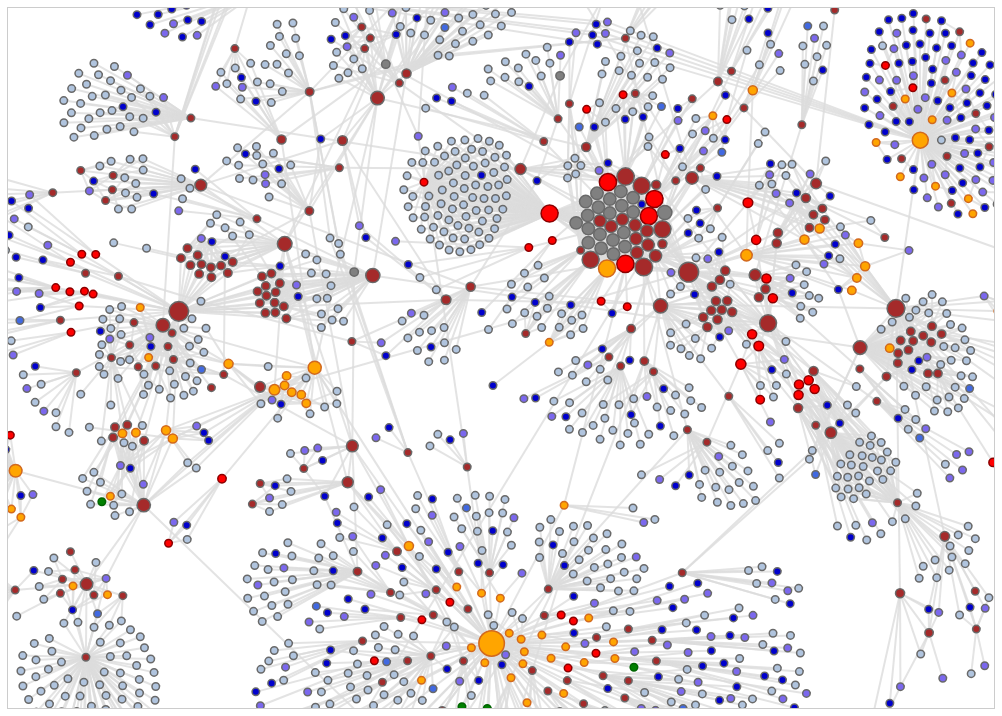
D3 v3 page, settled after 360 driven frames (6 s of simulated time); the page loaded 1 data file(s).


    var height = $("div.result").height();
    var width = $("div.result").width();

    var force = d3.layout.force();

    var visCanvas = d3.select("div.result")
      .append("canvas")
      .attr("id", "canvas")
      .attr("width", width)
      .attr("height", height)
      .attr("viewBox", "0 0 " + width + " " + height)
      .attr("preserveAspectRatio", "YMid meet");

    var context = visCanvas.node().getContext("2d")

    var linkedByIndex = {};
    var curLinksData = [];
    var curNodesData = [];

    d3.json("data.json", function(error, data) {
      allData = setupData(data);

      force.on("tick", forceTick);

      curNodesData = allData.nodes;
      curLinksData = allData.links;

      force.charge(-200);
      force.gravity(.6);
      force.friction(.5);
      force.size([width, height]);
      force.nodes(curNodesData);
      force.links(curLinksData);

      force.start();
    });

    function paint() {
      var hR = $(window).height();
      var wR = $(window).width();

      context.clearRect(0, 0, wR, hR);
      var d;
      var e;

      // draw links
      curLinksData.forEach(function(d) {
        context.globalAlpha = 1;
        context.lineWidth = 2;
        context.strokeStyle = 'rgba(221, 221, 221, 0.8)';
        context.beginPath();
        context.moveTo(d.source.x, d.source.y);
        context.lineTo(d.target.x, d.target.y);
        context.stroke();
        context.closePath();
      });


    curNodesData.forEach(function(d) {

      d.alpha = 1;

      context.beginPath();
      if (d.type == "Alert" && d.severity == "Critical") {
        context.fillStyle = "rgba(165,42,42,"+d.alpha+")";
        context.strokeStyle = "rgba(105,105,105,"+d.alpha+")";
      }
      if (d.type == "Alert" && d.severity == "High") {
        context.fillStyle = "rgba(255,0,0,"+d.alpha+")";
        context.strokeStyle = "rgba(139,0,0,"+d.alpha+")";
      }
      if (d.type == "Alert" && d.severity == "Low") {
        context.fillStyle = "rgba(0,128,0,"+d.alpha+")";
        context.strokeStyle = "rgba(0,100,0,"+d.alpha+")";
      }
      if (d.type == "Alert" && d.severity == "Medium") {
        context.fillStyle = "rgba(255,165,0,"+d.alpha+")";
        context.strokeStyle = "rgba(210,105,30,"+d.alpha+")";
      }
      if (d.type == "Alert" && (d.severity == "NA" || d.severity == "")) {
        context.fillStyle = "rgba(128,128,128,"+d.alpha+")";
        context.strokeStyle = "rgba(105,105,105,"+d.alpha+")";
      }
      if (d.type == "Nessus") {
        context.fillStyle = "rgba(0,0,205,"+d.alpha+")";
        context.strokeStyle = "rgba(105,105,105,"+d.alpha+")";
      }
      if (d.type == "Snort") {
        context.fillStyle = "rgba(176,196,222,"+d.alpha+")";
        context.strokeStyle = "rgba(105,105,105,"+d.alpha+")";
      }
      if (d.type == "OpenVas") {
        context.fillStyle = "rgba(123,104,238,"+d.alpha+")";
        context.strokeStyle = "rgba(105,105,105,"+d.alpha+")";
      }
      if (d.type == "Metasploit") {
        context.fillStyle = "rgba(65,105,225,"+d.alpha+")";
        context.strokeStyle = "rgba(105,105,105,"+d.alpha+")";
      }
      context.moveTo(d.x, d.y);
      context.arc(d.x, d.y, d.radius, 0, 2 * Math.PI);
      context.lineWidth = 3;
      context.stroke();
      context.fill();
      context.closePath();
    });
  }


  function setupData(data) {
    var circleRadius, countExtent, nodesMap;
    countExtent = d3.extent(data.nodes, function(d) {
      return d.links;
    });
    circleRadius = d3.scale.sqrt().range([3, 12]).domain(countExtent);

    data.nodes.forEach(function(n) {
      var randomnumber;
      n.x = randomnumber = Math.floor(Math.random() * width);
      n.y = randomnumber = Math.floor(Math.random() * height);
      return n.radius = circleRadius(n.links);
    });
    nodesMap = mapNodes(data.nodes);
    data.links.forEach(function(l) {
      l.source = nodesMap.get(l.source);
      l.target = nodesMap.get(l.target);
      return linkedByIndex["" + l.source.id + "," + l.target.id] = 1;
    });
    return data;
  };

  function mapNodes(nodes) {
    var nodesMap;
    nodesMap = d3.map();
    nodes.forEach(function(n) {
      return nodesMap.set(n.id, n);
    });
    return nodesMap;
  };

  function forceTick(e) {

    var q = d3.geom.quadtree(curNodesData),
    i = 0,
    d,
    n = curNodesData.length;

    for (i = 1; i < n; ++i) q.visit(collide(curNodesData[i]));

    paint();

  };


  function collide(node) {
    var r = node.radius + 16,
    nx1 = node.x - r,
    nx2 = node.x + r,
    ny1 = node.y - r,
    ny2 = node.y + r;
    return function(quad, x1, y1, x2, y2) {
      if (quad.point && (quad.point !== node)) {
        var x = node.x - quad.point.x,
        y = node.y - quad.point.y,
        l = Math.sqrt(x * x + y * y),
        r = node.radius + quad.point.radius + 3;
        if (l < r) {
          l = (l - r) / l * .5;
          node.x -= x *= l;
          node.y -= y *= l;
          quad.point.x += x;
          quad.point.y += y;
        }
      }
      return x1 > nx2 || x2 < nx1 || y1 > ny2 || y2 < ny1;
    };
  };






### data: data.json
{
 "nodes": [
  {
   "severity": "Medium",
   "id": "KB983438",
   "vendor": "Microsoft",
   "published": "2010-04-29",
   "type": "Alert",
   "links": 2
  },
  {
   "severity": "Medium",
   "id": "CVE-2010-0817",
   "vendor": "cve",
   "published": "2010-04-29",
   "type": "Alert",
   "links": 3
  },
  {
   "severity": "Medium",
   "id": "MS10-039",
   "vendor": "Microsoft",
   "published": "2010-06-08",
   "type": "Alert",
   "links": 8
  },
  {
   "severity": "Medium",
   "id": "CVE-2010-0255",
   "vendor": "cve",
   "published": "2010-02-04",
   "type": "Alert",
   "links": 3
  },
  {
   "severity": "Critical",
   "id": "MS10-035",
   "vendor": "Microsoft",
   "published": "2010-06-08",
   "type": "Alert",
   "links": 11
  },
  {
   "severity": "Critical",
   "id": "TA10-159B",
   "vendor": "US-CERT",
   "published": "2010-06-08",
   "type": "Alert",
   "links": 34
  },
  {
   "severity": "Medium",
   "id": "CVE-2010-1257",
   "vendor": "cve",
   "published": "2010-06-08",
   "type": "Alert",
   "links": 3
  },
  {
   "severity": "Critical",
   "id": "CVE-2010-1259",
   "vendor": "cve",
   "published": "2010-06-08",
   "type": "Alert",
   "links": 2
  },
  "... 2,183 more items"
 ],
 "links": [
  {
   "source": "KB983438",
   "target": "CVE-2010-0817"
  },
  {
   "source": "KB983438",
   "target": "MS10-039"
  },
  {
   "source": "CVE-2010-0817",
   "target": "MS10-039"
  },
  {
   "source": "CVE-2010-0817",
   "target": "TA10-159B"
  },
  {
   "source": "MS10-039",
   "target": "CVE-2010-1257"
  },
  {
   "source": "MS10-039",
   "target": "CVE-2010-1264"
  },
  {
   "source": "MS10-039",
   "target": "CVE-2010-1857"
  },
  {
   "source": "MS10-039",
   "target": "MS08-077"
  },
  "... 3,706 more items"
 ]
}